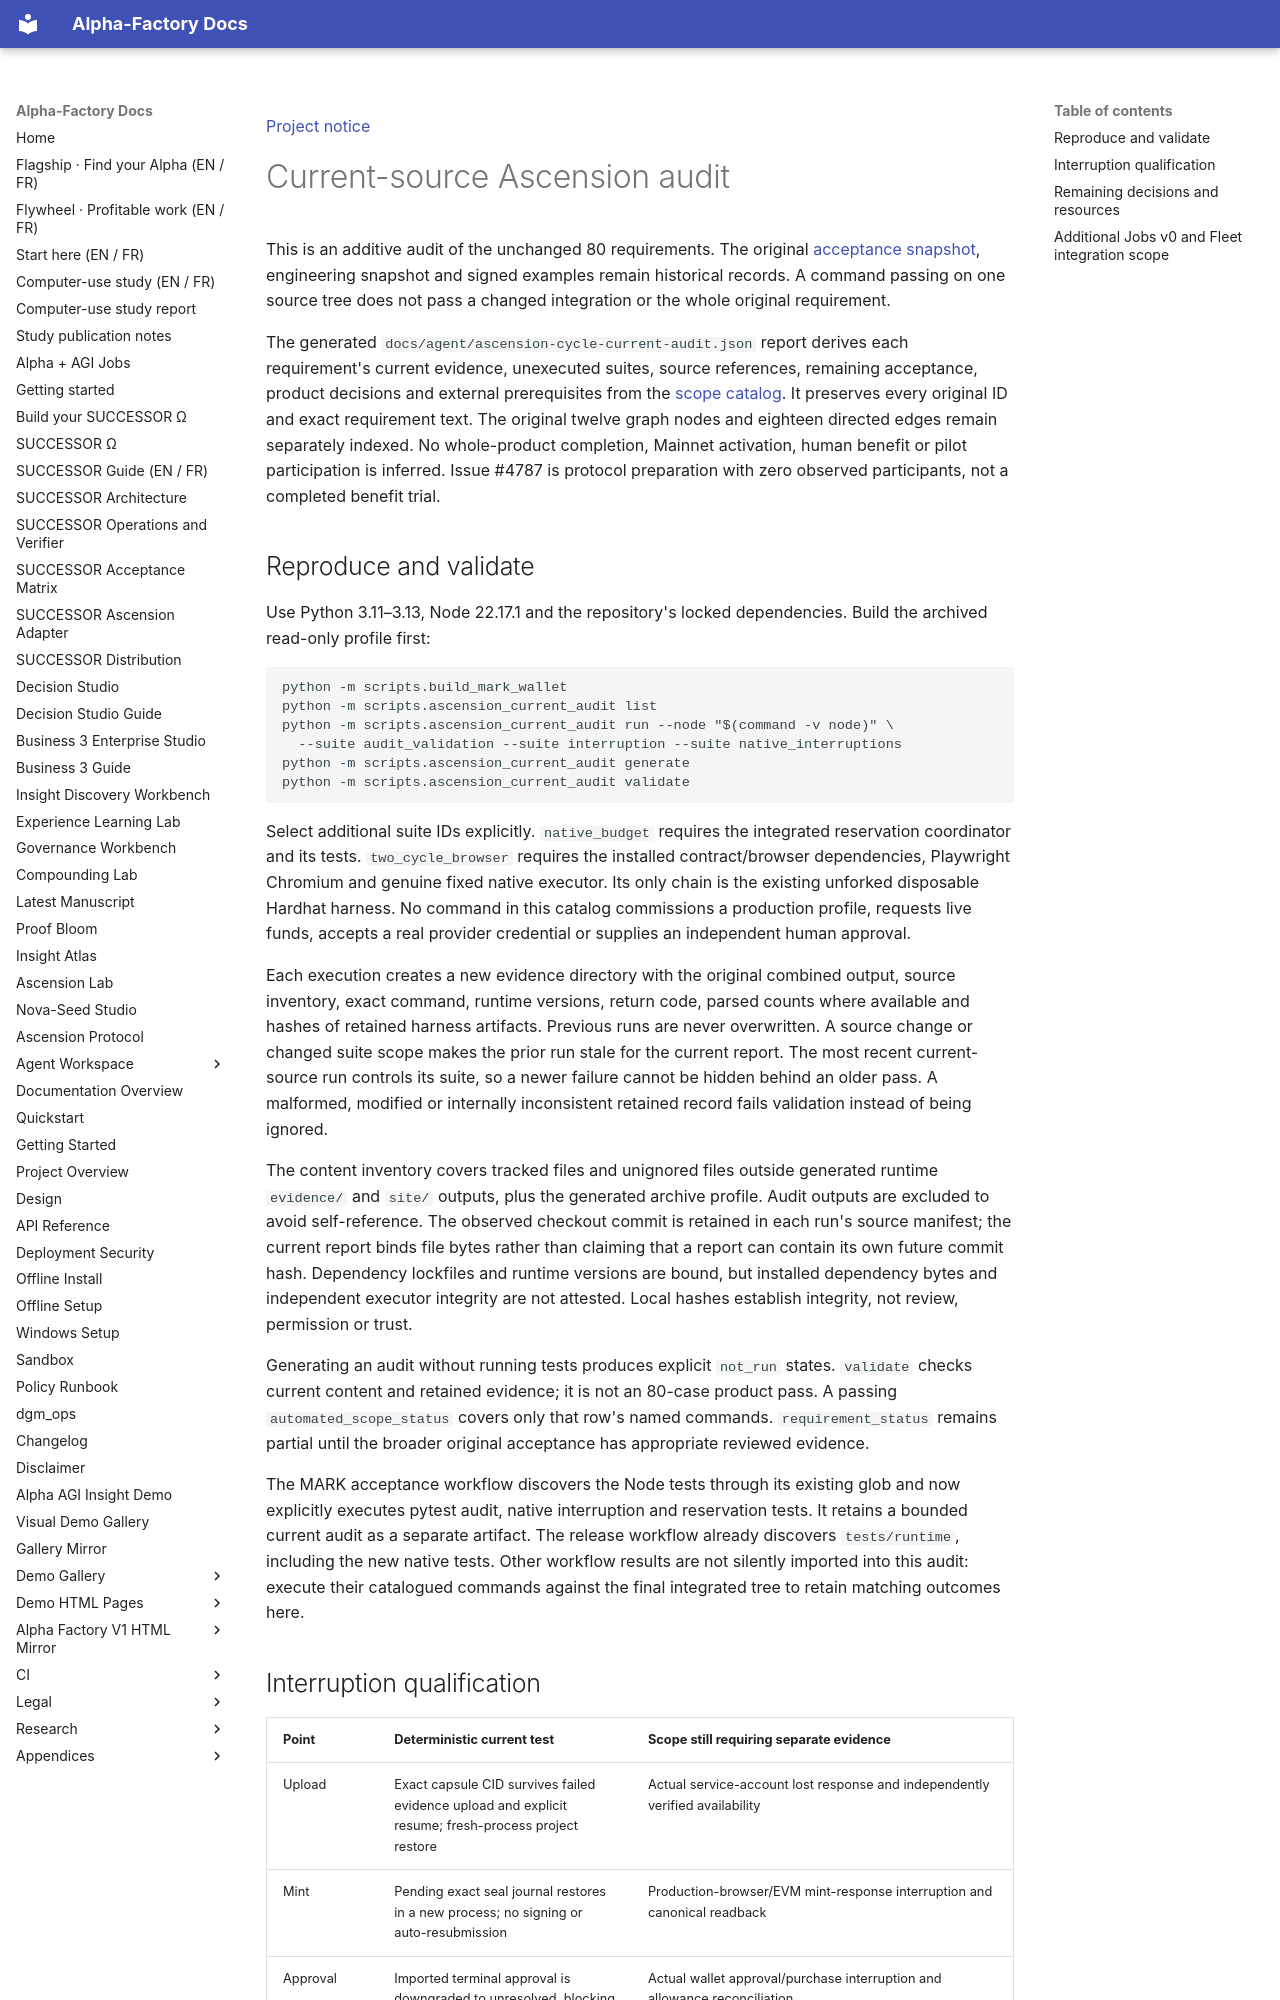

repository: MontrealAI/AGI-Alpha-Agent-v0 · page: agent/ASCENSION_CURRENT_AUDIT/index.html · generator: mkdocs

[Project notice](../DISCLAIMER_SNIPPET.md)

# Current-source Ascension audit

This is an additive audit of the unchanged 80 requirements. The original
[acceptance snapshot](ascension-cycle-acceptance.json), engineering snapshot and signed examples remain historical records.
A command passing on one source tree does not pass a changed integration or the whole original requirement.

The generated `docs/agent/ascension-cycle-current-audit.json` report derives each requirement's current evidence, unexecuted suites,
source references, remaining acceptance, product decisions and external prerequisites from the
[scope catalog](ascension-cycle-audit-scope.json). It preserves every original ID and exact requirement text.
The original twelve graph nodes and eighteen directed edges remain separately indexed.
No whole-product completion, Mainnet activation, human benefit or pilot participation is inferred.
Issue #4787 is protocol preparation with zero observed participants, not a completed benefit trial.

## Reproduce and validate

Use Python 3.11–3.13, Node 22.17.1 and the repository's locked dependencies. Build the archived read-only profile first:

```sh
python -m scripts.build_mark_wallet
python -m scripts.ascension_current_audit list
python -m scripts.ascension_current_audit run --node "$(command -v node)" \
  --suite audit_validation --suite interruption --suite native_interruptions
python -m scripts.ascension_current_audit generate
python -m scripts.ascension_current_audit validate
```

Select additional suite IDs explicitly. `native_budget` requires the integrated reservation coordinator and its tests.
`two_cycle_browser` requires the installed contract/browser dependencies, Playwright Chromium and genuine fixed native
executor. Its only chain is the existing unforked disposable Hardhat harness. No command in this catalog commissions a
production profile, requests live funds, accepts a real provider credential or supplies an independent human approval.

Each execution creates a new evidence directory with the original combined output, source inventory, exact command,
runtime versions, return code, parsed counts where available and hashes of retained harness artifacts. Previous runs are
never overwritten. A source change or changed suite scope makes the prior run stale for the current report. The most
recent current-source run controls its suite, so a newer failure cannot be hidden behind an older pass. A malformed,
modified or internally inconsistent retained record fails validation instead of being ignored.

The content inventory covers tracked files and unignored files outside generated runtime `evidence/` and `site/` outputs,
plus the generated archive profile. Audit outputs are excluded to avoid self-reference. The observed checkout commit is
retained in each run's source manifest; the current report binds file bytes rather than claiming that a report can contain
its own future commit hash. Dependency lockfiles and runtime versions are bound, but installed dependency bytes and
independent executor integrity are not attested. Local hashes establish integrity, not review, permission or trust.

Generating an audit without running tests produces explicit `not_run` states. `validate` checks current content and retained
evidence; it is not an 80-case product pass. A passing `automated_scope_status` covers only that row's named commands.
`requirement_status` remains partial until the broader original acceptance has appropriate reviewed evidence.

The MARK acceptance workflow discovers the Node tests through its existing glob and now explicitly executes pytest audit,
native interruption and reservation tests. It retains a bounded current audit as a separate artifact. The release workflow
already discovers `tests/runtime`, including the new native tests. Other workflow results are not silently imported into
this audit: execute their catalogued commands against the final integrated tree to retain matching outcomes here.
